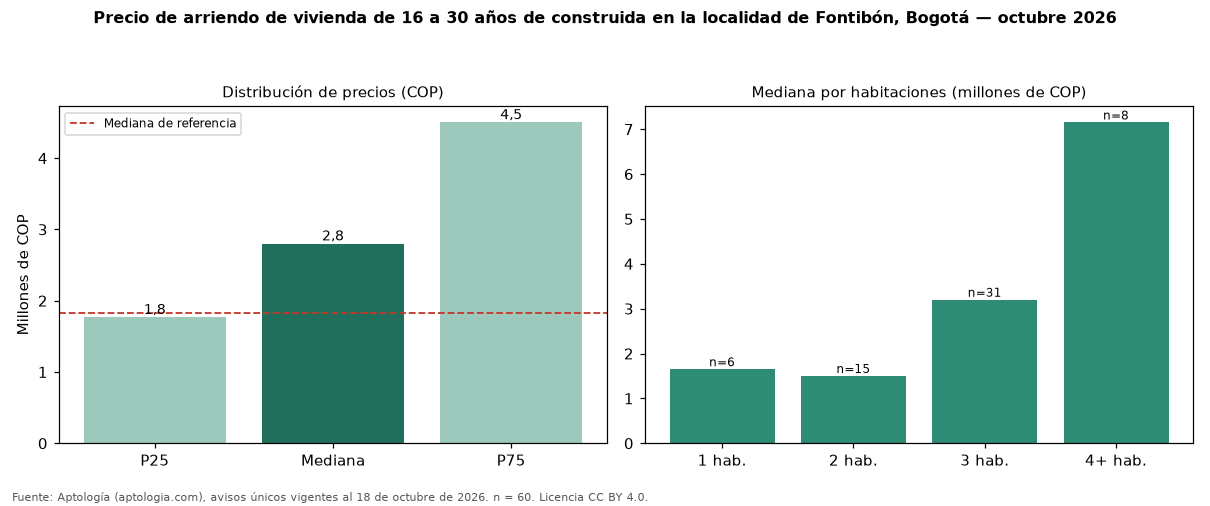

The file beside this chart, header and first rows:
seccion, metrica, valor_cop, n
precio, p25, 1767500, 60
precio, mediana, 2800000, 60
precio, p75, 4500000, 60
cop_por_m2, p25, 25367, 60
cop_por_m2, mediana, 33767, 60
cop_por_m2, p75, 45827, 60
area, area_mediana_m2, 70.3, 60
habitaciones, 1, 1650000, 6
habitaciones, 2, 1500000, 15
habitaciones, 3, 3200000, 31
habitaciones, 4+, 7150000, 8
administracion, mediana, 372000, 6
estrato, moda, 4, 
parqueadero, porcentaje_con_parqueadero, 73.3, 60
referencia, mediana_referencia, 1833850, 736
referencia, mediana_cop_por_m2_referencia, 41176, 736
